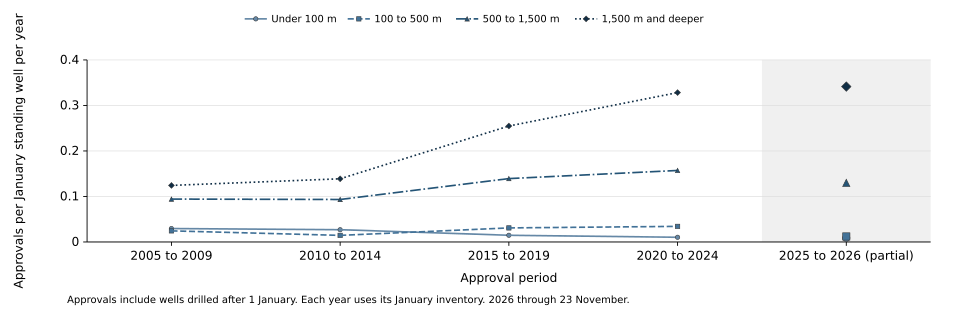

Values plotted in this chart, from the file beside it:
period, years, band, group, count, exposure, value
2005 to 2009, 5, Under 100 m, , 1993, 67505, 0.02952
2005 to 2009, 5, 100 to 500 m, , 185, 7578, 0.02441
2005 to 2009, 5, 500 to 1,500 m, , 272, 2886, 0.09425
2005 to 2009, 5, 1,500 m and deeper, , 127, 1022, 0.1243
2010 to 2014, 5, Under 100 m, , 1427, 52960, 0.02694
2010 to 2014, 5, 100 to 500 m, , 97, 6681, 0.01452
2010 to 2014, 5, 500 to 1,500 m, , 307, 3288, 0.09337
2010 to 2014, 5, 1,500 m and deeper, , 202, 1455, 0.1388
2015 to 2019, 5, Under 100 m, , 595, 40467, 0.0147
2015 to 2019, 5, 100 to 500 m, , 175, 5663, 0.0309
2015 to 2019, 5, 500 to 1,500 m, , 465, 3339, 0.1393
2015 to 2019, 5, 1,500 m and deeper, , 425, 1668, 0.2548
2020 to 2024, 5, Under 100 m, , 347, 33619, 0.01032
2020 to 2024, 5, 100 to 500 m, , 163, 4755, 0.03428
2020 to 2024, 5, 500 to 1,500 m, , 485, 3087, 0.1571
2020 to 2024, 5, 1,500 m and deeper, , 647, 1971, 0.3283
2025 to 2026 (partial), 2, Under 100 m, , 98, 11005, 0.008905
2025 to 2026 (partial), 2, 100 to 500 m, , 21, 1731, 0.01213
2025 to 2026 (partial), 2, 500 to 1,500 m, , 147, 1132, 0.1299
2025 to 2026 (partial), 2, 1,500 m and deeper, , 294, 861, 0.3415
